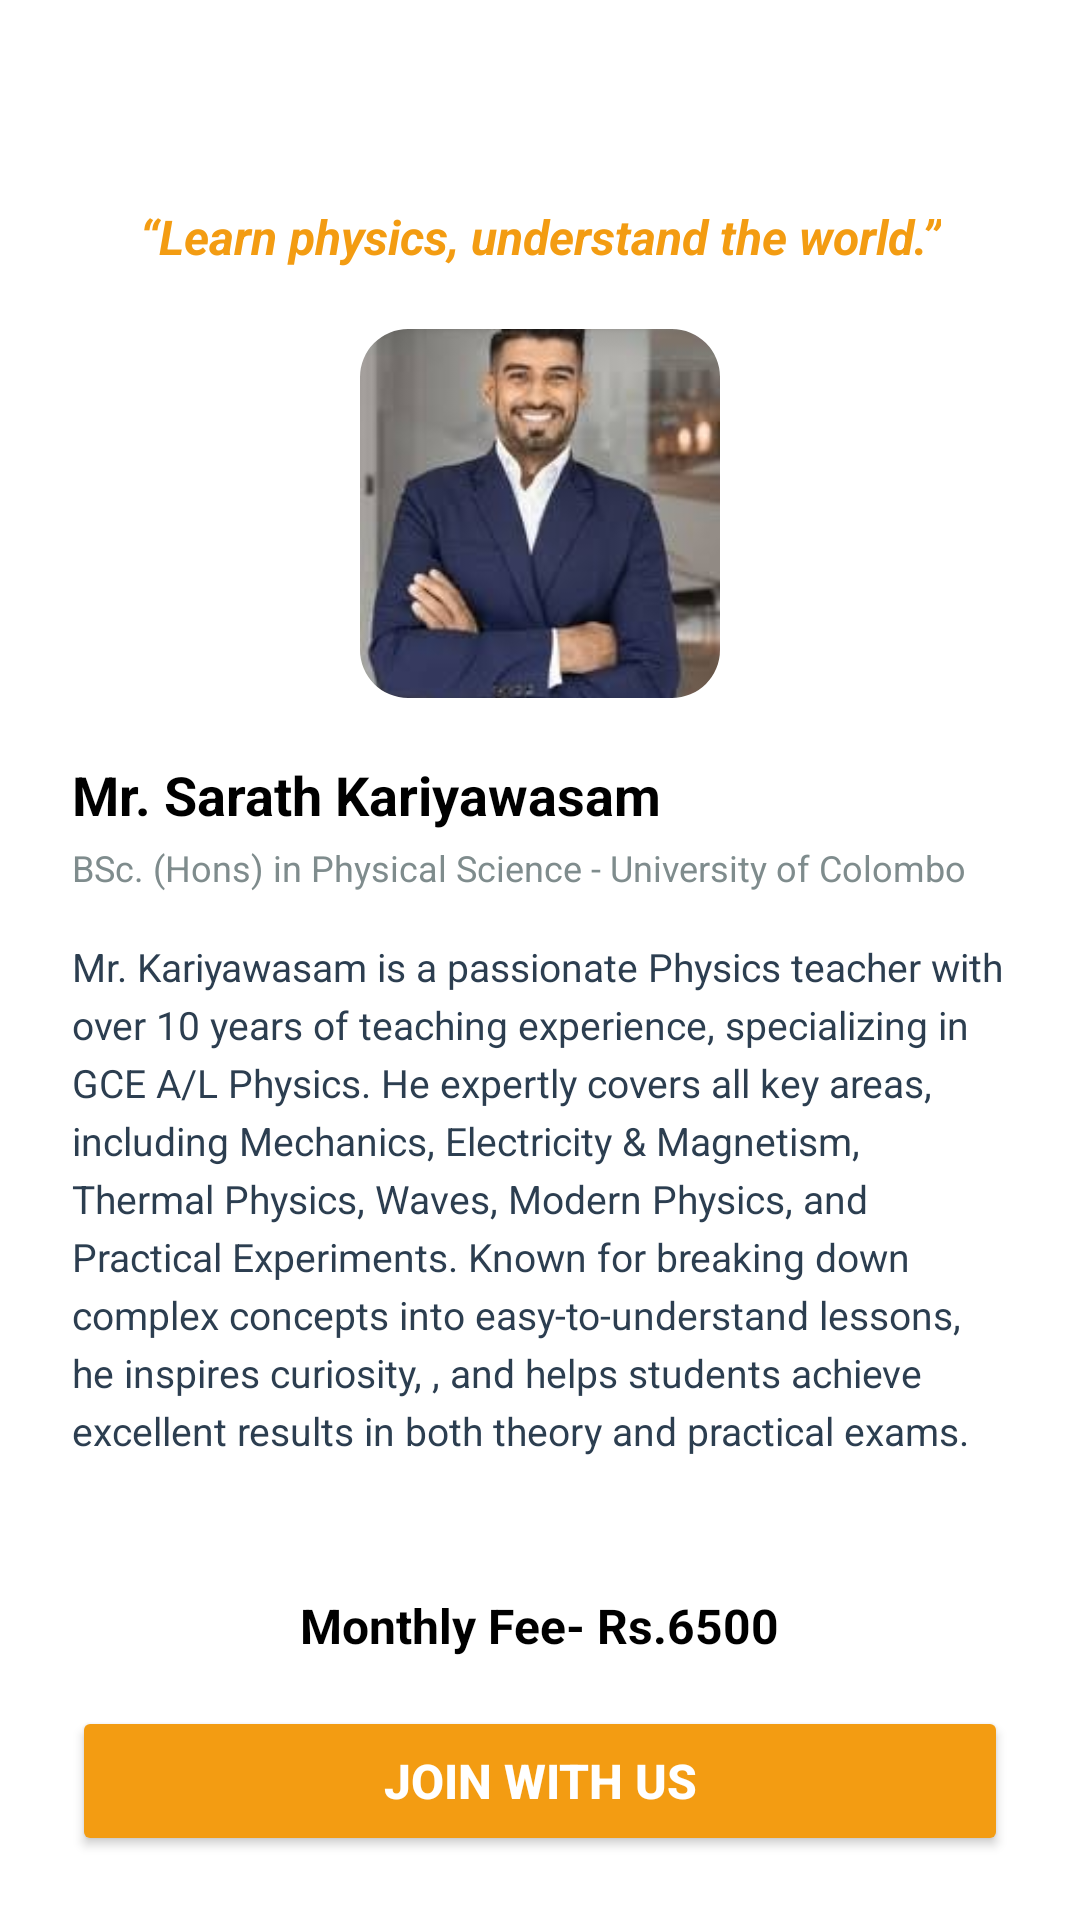

Layout XML and referenced resources for this Android screen:
<!-- AndroidManifest.xml: application theme Theme.MyApplication -->
<!-- res/layout/activity_physics_educator.xml -->
<?xml version="1.0" encoding="utf-8"?>
<androidx.constraintlayout.widget.ConstraintLayout
    xmlns:android="http://schemas.android.com/apk/res/android"
    xmlns:app="http://schemas.android.com/apk/res-auto"
    xmlns:tools="http://schemas.android.com/tools"
    android:layout_width="match_parent"
    android:layout_height="match_parent"
    android:background="#FFFFFF">

    <RelativeLayout
        android:id="@+id/headerEducator"
        android:layout_width="match_parent"
        android:layout_height="60dp"
        android:paddingHorizontal="16dp"
        app:layout_constraintTop_toTopOf="parent">

        <ImageView
            android:id="@+id/ivBackEducator"
            android:layout_width="28dp"
            android:layout_height="28dp"
            android:layout_centerVertical="true"
            android:src="@drawable/ic_back_arrow"
            android:contentDescription="Back"
            tools:ignore="HardcodedText" />
    </RelativeLayout>

    <ScrollView
        android:layout_width="match_parent"
        android:layout_height="0dp"
        android:scrollbars="none"
        app:layout_constraintBottom_toTopOf="@id/bottomJoinBar"
        app:layout_constraintTop_toBottomOf="@id/headerEducator">

        <LinearLayout
            android:layout_width="match_parent"
            android:layout_height="wrap_content"
            android:orientation="vertical"
            android:paddingHorizontal="24dp"
            android:paddingBottom="24dp"
            android:gravity="center_horizontal">

            <TextView
                android:layout_width="wrap_content"
                android:layout_height="wrap_content"
                android:text="“Learn physics, understand the world.”"
                android:textColor="#F39C12"
                android:textSize="16sp"
                android:textStyle="italic|bold"
                android:gravity="center"
                android:layout_marginTop="8dp"
                android:layout_marginBottom="20dp"
                tools:ignore="HardcodedText" />

            <com.google.android.material.imageview.ShapeableImageView
                android:id="@+id/ivEducatorBigPic"
                android:layout_width="120dp"
                android:layout_height="123dp"
                android:layout_marginBottom="20dp"
                android:scaleType="centerCrop"
                android:src="@drawable/img_15"
                app:shapeAppearanceOverlay="@style/RoundedImage" />

            <TextView
                android:layout_width="match_parent"
                android:layout_height="wrap_content"
                android:text="Mr. Sarath Kariyawasam"
                android:textColor="#000000"
                android:textSize="18sp"
                android:textStyle="bold"
                android:gravity="start"
                tools:ignore="HardcodedText" />

            <TextView
                android:layout_width="match_parent"
                android:layout_height="wrap_content"
                android:text="BSc. (Hons) in Physical Science - University of Colombo"
                android:textColor="#7F8C8D"
                android:textSize="12sp"
                android:layout_marginTop="4dp"
                android:gravity="start"
                tools:ignore="HardcodedText" />

            <TextView
                android:layout_width="match_parent"
                android:layout_height="wrap_content"
                android:layout_marginTop="16dp"
                android:text="Mr. Kariyawasam is a passionate Physics teacher with over 10 years of teaching experience, specializing in GCE A/L Physics. He expertly covers all key areas, including Mechanics, Electricity &amp; Magnetism, Thermal Physics, Waves, Modern Physics, and Practical Experiments. Known for breaking down complex concepts into easy-to-understand lessons, he inspires curiosity, , and helps students achieve excellent results in both theory and practical exams."
                android:textColor="#2C3E50"
                android:textSize="13sp"
                android:lineSpacingExtra="4dp"
                android:gravity="start"
                tools:ignore="HardcodedText" />

            <TextView
                android:layout_width="match_parent"
                android:layout_height="wrap_content"
                android:layout_marginTop="20dp"
                android:text="From this platform to you,"
                android:textColor="@color/blue_primary"
                android:textSize="14sp"
                android:textStyle="italic|bold"
                android:gravity="start"
                tools:ignore="HardcodedText" />

            <LinearLayout
                android:layout_width="match_parent"
                android:layout_height="wrap_content"
                android:orientation="vertical"
                android:layout_marginTop="10dp">

                <LinearLayout
                    android:layout_width="match_parent"
                    android:layout_height="wrap_content"
                    android:orientation="horizontal"
                    android:layout_marginBottom="8dp"
                    android:gravity="center_vertical">
                    <ImageView android:layout_width="16dp" android:layout_height="16dp" android:src="@drawable/ic_back_arrow" android:rotation="180" app:tint="@color/blue_primary"
                        tools:ignore="ContentDescription" />
                    <TextView android:layout_width="wrap_content" android:layout_height="wrap_content" android:text="Cover all the theory parts 2months before the exam." android:textSize="12sp" android:textColor="#2C3E50" android:layout_marginStart="8dp" android:textStyle="bold"
                        tools:ignore="HardcodedText" />
                </LinearLayout>

                <LinearLayout
                    android:layout_width="match_parent"
                    android:layout_height="wrap_content"
                    android:orientation="horizontal"
                    android:layout_marginBottom="8dp"
                    android:gravity="center_vertical">
                    <ImageView android:layout_width="16dp" android:layout_height="16dp" android:src="@drawable/ic_back_arrow" android:rotation="180" app:tint="@color/blue_primary"
                        tools:ignore="ContentDescription" />
                    <TextView android:layout_width="wrap_content" android:layout_height="wrap_content" android:text="Cover all the practical parts." android:textSize="12sp" android:textColor="#2C3E50" android:layout_marginStart="8dp" android:textStyle="bold"
                        tools:ignore="HardcodedText" />
                </LinearLayout>

                <LinearLayout
                    android:layout_width="match_parent"
                    android:layout_height="wrap_content"
                    android:orientation="horizontal"
                    android:layout_marginBottom="8dp"
                    android:gravity="center_vertical">
                    <ImageView android:layout_width="16dp" android:layout_height="16dp" android:src="@drawable/ic_back_arrow" android:rotation="180" app:tint="@color/blue_primary"
                        tools:ignore="ContentDescription" />
                    <TextView android:layout_width="wrap_content" android:layout_height="wrap_content" android:text="10 full structured exam papers." android:textSize="12sp" android:textColor="#2C3E50" android:layout_marginStart="8dp" android:textStyle="bold"
                        tools:ignore="HardcodedText" />
                </LinearLayout>

                <TextView
                    android:layout_width="wrap_content"
                    android:layout_height="wrap_content"
                    android:text="A paper will be conducted every month."
                    android:textSize="12sp"
                    android:textColor="#2C3E50"
                    android:layout_marginStart="24dp"
                    android:textStyle="italic"
                    tools:ignore="HardcodedText" />
            </LinearLayout>

        </LinearLayout>
    </ScrollView>

    <LinearLayout
        android:id="@+id/bottomJoinBar"
        android:layout_width="match_parent"
        android:layout_height="130dp"
        android:orientation="vertical"
        android:gravity="center"
        android:background="#FFFFFF"
        android:paddingHorizontal="24dp"
        app:layout_constraintBottom_toBottomOf="parent">

        <TextView
            android:id="@+id/tvMonthlyFeeText"
            android:layout_width="wrap_content"
            android:layout_height="wrap_content"
            android:text="Monthly Fee- Rs.6500"
            android:textColor="#000000"
            android:textSize="16sp"
            android:textStyle="bold"
            android:layout_marginBottom="16dp"
            tools:ignore="HardcodedText" />

        <Button
            android:id="@+id/btnJoinWithUsBig"
            android:layout_width="match_parent"
            android:layout_height="50dp"
            android:backgroundTint="#F39C12"
            android:text="Join with us"
            android:textColor="#FFFFFF"
            android:textSize="16sp"
            android:textStyle="bold"
            app:cornerRadius="25dp"
            tools:ignore="HardcodedText" />
    </LinearLayout>

</androidx.constraintlayout.widget.ConstraintLayout>
<!-- resources referenced by this layout -->
<resources>
  <color name="blue_primary">#1D70B8</color>
  <!-- drawable img_15: png bitmap (drawable, 81037 bytes) -->
  <style name="RoundedImage" parent="">
          <item name="cornerSize">16dp</item>
          <item name="cornerFamily">rounded</item>
      </style>
  <style name="Theme.MyApplication" parent="Base.Theme.MyApplication" />
  <style name="Base.Theme.MyApplication" parent="Theme.Material3.DayNight.NoActionBar">
      </style>
</resources>
